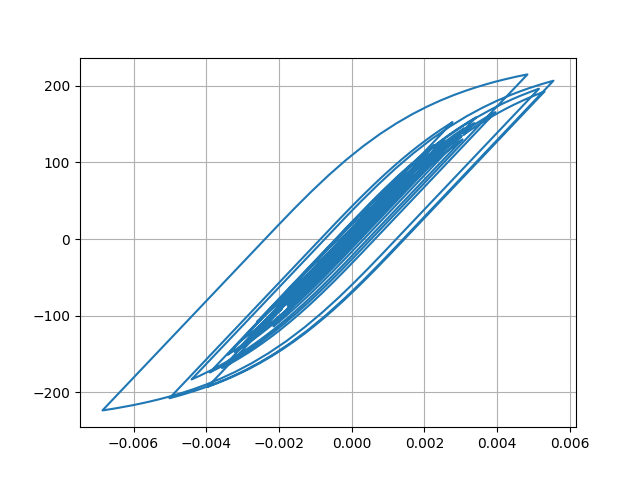

The data file committed next to this chart (first rows):
Desplacment, Force
0.0, 0.0
-1.032936401711515e-06, -0.05165
-4.095690910621457e-06, -0.2048
-9.271745106343619e-06, -0.4636
-1.675515949971147e-05, -0.8378
-2.646206718356675e-05, -1.323
-3.7849189468978514e-05, -1.892
-4.997945270317964e-05, -2.499
-6.162826462192244e-05, -3.081
-7.163596039997233e-05, -3.582
-7.922060522186219e-05, -3.961
-8.409936745565206e-05, -4.205
-8.648273012204675e-05, -4.324
-8.70400973033937e-05, -4.352
-8.684741189632929e-05, -4.342
-8.700599830470019e-05, -4.35
-8.836363897481876e-05, -4.418
-9.138428857504433e-05, -4.569
-9.611347009405956e-05, -4.805
-0.0001021, -5.106
-0.0001085, -5.422
-0.0001139, -5.693
-0.0001172, -5.86
-0.0001175, -5.873
-0.000114, -5.697
-0.0001065, -5.322
-9.558440792493616e-05, -4.778
-8.250619456300267e-05, -4.124
-6.880044640290502e-05, -3.439
-5.603995660776024e-05, -2.801
-4.5319184202700156e-05, -2.265
-3.712396463921946e-05, -1.855
-3.132550785892456e-05, -1.565
-2.7062556777454812e-05, -1.352
-2.278116922271521e-05, -1.138
-1.664177416109227e-05, -0.8309
-6.67032441558582e-06, -0.3323
8.675045595637948e-06, 0.435
3.016562127776932e-05, 1.509
5.77017974678209e-05, 2.886
9.016631020444642e-05, 4.509
0.0001258, 6.288
0.0001623, 8.113
0.0001974, 9.867
0.0002285, 11.42
0.0002535, 12.66
0.0002708, 13.53
0.0002804, 14
0.0002835, 14.16
0.0002827, 14.12
0.0002811, 14.04
0.0002818, 14.07
0.0002871, 14.34
0.0002982, 14.89
0.0003151, 15.73
0.0003363, 16.79
0.0003595, 17.94
0.0003817, 19.05
0.0004007, 19.99
0.000415, 20.7
... 2,941 more rows
